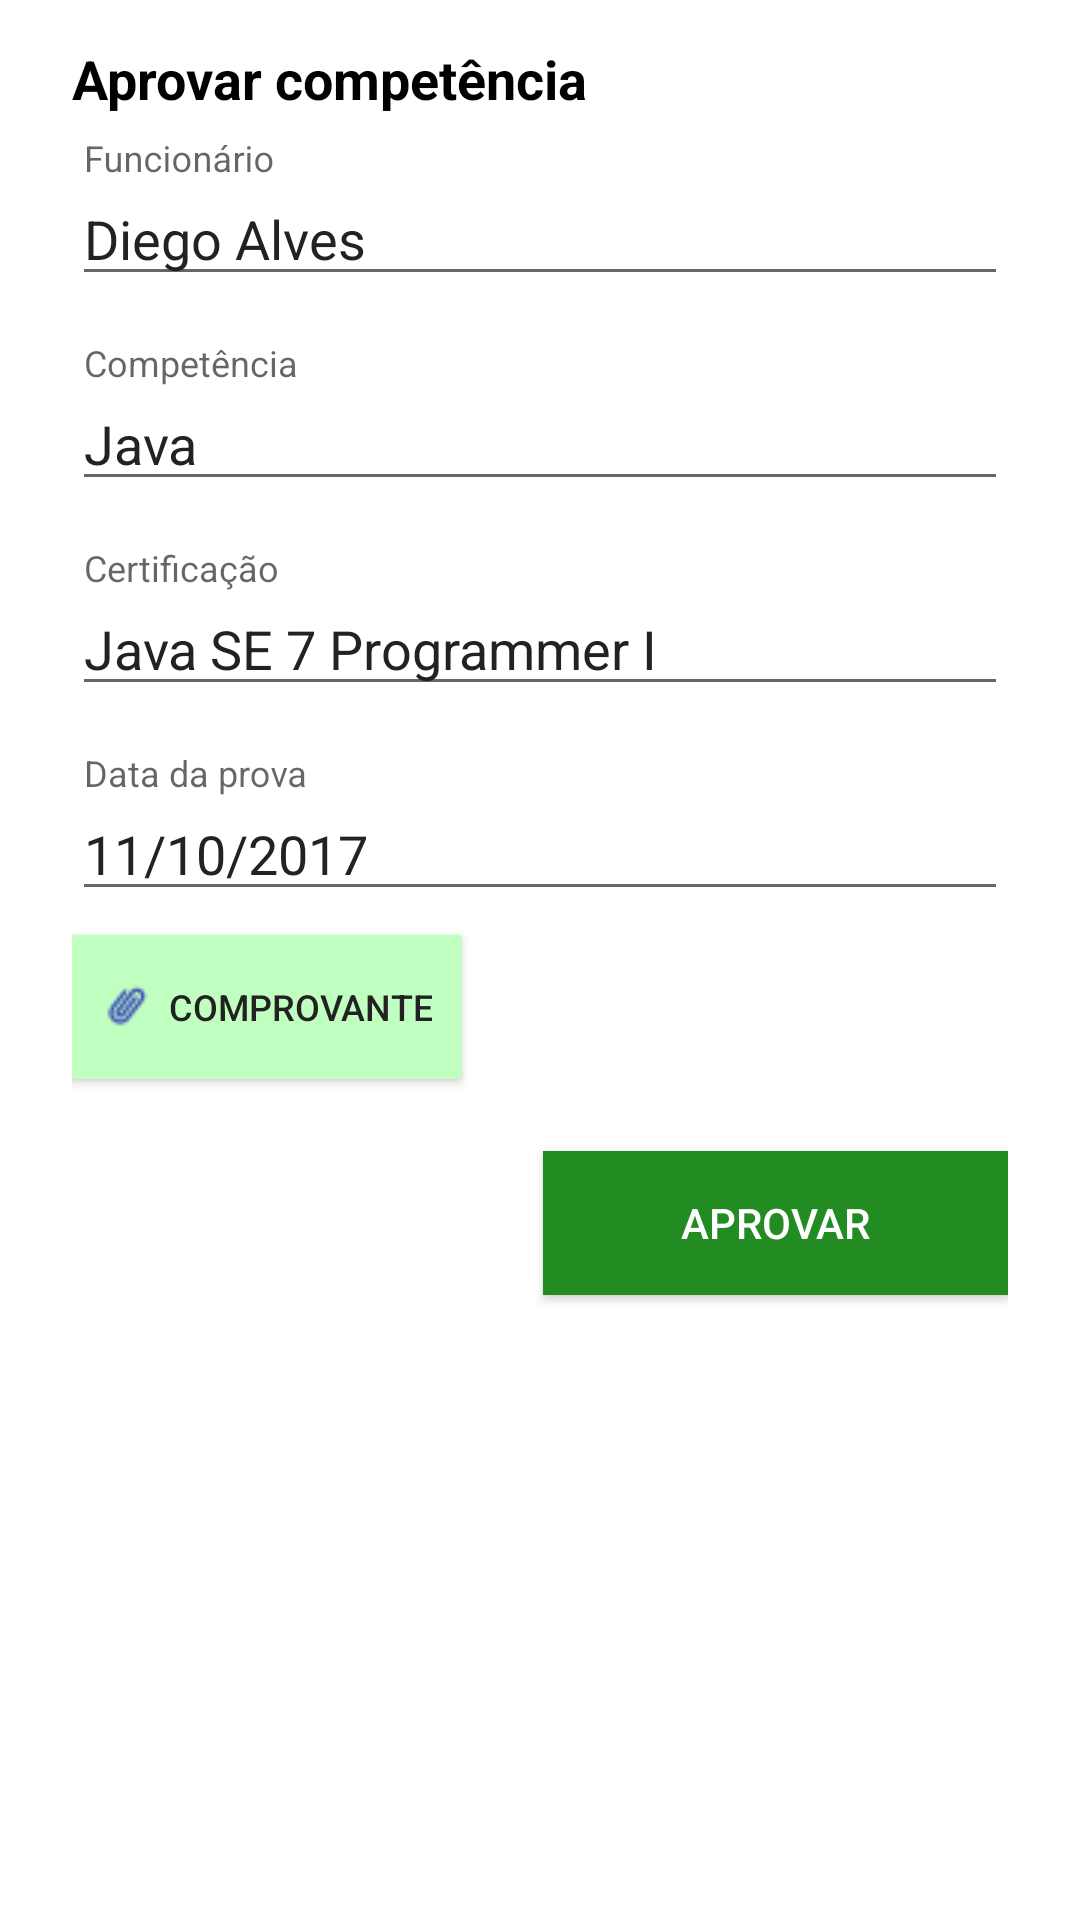

The Android layout XML behind this screen, and the referenced resources:
<!-- AndroidManifest.xml: application theme AppTheme -->
<!-- res/layout/activity_approval.xml -->
<ScrollView xmlns:android="http://schemas.android.com/apk/res/android"
    xmlns:tools="http://schemas.android.com/tools"
    android:layout_width="match_parent"
    android:layout_height="match_parent"
    android:fitsSystemWindows="true"
    android:background="@color/white"
    >

    <LinearLayout
        android:layout_width="match_parent"
        android:layout_height="wrap_content"
        android:orientation="vertical"
        android:paddingLeft="24dp"
        android:paddingRight="24dp"
        android:paddingTop="14dp">

        <TextView
            android:layout_width="match_parent"
            android:layout_height="wrap_content"
            android:text="Aprovar competência"
            android:textColor="@color/black"
            android:textSize="18sp"
            android:textStyle="bold" />

        <android.support.design.widget.TextInputLayout
            android:layout_width="match_parent"
            android:layout_height="wrap_content"
            android:layout_marginBottom="8dp"
            android:layout_marginTop="8dp">

            <EditText
                android:text="Diego Alves"
                android:editable="false"
                android:id="@+id/input_user"
                android:layout_width="match_parent"
                android:layout_height="wrap_content"
                android:hint="@string/employee"
                android:textColor="@color/jet"
                android:textColorHighlight="@color/black"
                android:textColorHint="@color/jumbo" />
        </android.support.design.widget.TextInputLayout>

        <android.support.design.widget.TextInputLayout
            android:layout_width="match_parent"
            android:layout_height="wrap_content"
            android:layout_marginBottom="8dp"
            android:layout_marginTop="8dp">

            <EditText
                android:text="Java"
                android:editable="false"
                android:id="@+id/input_knowledge"
                android:layout_width="match_parent"
                android:layout_height="wrap_content"
                android:hint="@string/knowledge"
                android:textColor="@color/jet"
                android:textColorHighlight="@color/black"
                android:textColorHint="@color/jumbo" />
        </android.support.design.widget.TextInputLayout>

        <android.support.design.widget.TextInputLayout
            android:layout_width="match_parent"
            android:layout_height="wrap_content"
            android:layout_marginBottom="8dp"
            android:layout_marginTop="8dp">

            <EditText
                android:text="Java SE 7 Programmer I"
                android:editable="false"
                android:id="@+id/input_test"
                android:layout_width="match_parent"
                android:layout_height="wrap_content"
                android:hint="@string/certification"
                android:textColor="@color/jet"
                android:textColorHighlight="@color/black"
                android:textColorHint="@color/jumbo" />
        </android.support.design.widget.TextInputLayout>

        
        
        
        
        
        
        
        
        
        
        
        
        
        

        <android.support.design.widget.TextInputLayout
            android:layout_width="match_parent"
            android:layout_height="wrap_content"
            android:layout_marginBottom="8dp"
            android:layout_marginTop="8dp">

            <EditText
                android:text="11/10/2017"
                android:id="@+id/input_test_date"
                android:layout_width="match_parent"
                android:layout_height="wrap_content"
                android:clickable="true"
                android:editable="false"
                android:focusable="false"
                android:hint="@string/test_date"
                android:textColor="@color/jet"
                android:textColorHighlight="@color/black"
                android:textColorHint="@color/jumbo"
                tools:ignore="KeyboardInaccessibleWidget,TextFields" />
        </android.support.design.widget.TextInputLayout>

        <Button
            android:id="@+id/btnAttachImage"
            android:layout_width="wrap_content"
            android:layout_height="wrap_content"
            android:background="@drawable/button_on"
            android:drawableLeft="@drawable/attach"
            android:text="@string/attach_image"
            android:textColor="@color/jet"
            android:textSize="12sp" />


        <LinearLayout
            android:layout_width="match_parent"
            android:layout_height="wrap_content"
            android:orientation="horizontal"
            >

            <android.support.v7.widget.AppCompatButton
                android:id="@+id/btnDisapprove"
                android:layout_width="0dp"
                android:layout_weight="1"
                android:layout_height="wrap_content"
                android:layout_marginBottom="24dp"
                android:layout_marginTop="24dp"
                android:layout_marginRight="1dp"
                android:background="@color/red"
                android:padding="12dp"
                android:text="@string/reprove"
                android:textColor="@android:color/white" />

            <android.support.v7.widget.AppCompatButton
                android:id="@+id/btnApprove"
                android:layout_width="0dp"
                android:layout_weight="1"
                android:layout_height="wrap_content"
                android:layout_marginBottom="24dp"
                android:layout_marginTop="24dp"
                android:layout_marginLeft="1dp"
                android:background="@color/accent"
                android:padding="12dp"
                android:text="@string/approve"
                android:textColor="@android:color/white" />

        </LinearLayout>


    </LinearLayout>

</ScrollView>
<!-- resources referenced by this layout -->
<resources>
  <color name="accent">#228B22</color>
  <color name="black">#000000</color>
  <color name="jet">#222222</color>
  <color name="jumbo">#888888</color>
  <color name="white">#FFFFFF</color>
  <!-- drawable attach: png bitmap (drawable, 578 bytes) -->
  <!-- drawable button_on (drawable) -->
  <?xml version="1.0" encoding="utf-8"?>
  <shape xmlns:android="http://schemas.android.com/apk/res/android" >
      <corners android:radius="1dp" />
  
      <padding android:bottom="10dp" android:left="10dp" android:right="10dp" android:top="10dp"/>
  
      <solid android:color="#C1FFC1"/>
  </shape>
  <string name="approve">Aprovar</string>
  <string name="attach_image">  Comprovante</string>
  <string name="certification">Certificação</string>
  <string name="employee">Funcionário</string>
  <string name="intitute">Instituição</string>
  <string name="knowledge">Competência</string>
  <string name="reprove">Reprovar</string>
  <string name="test_date">Data da prova</string>
  <style name="AppTheme" parent="AppBaseTheme">
  
          <item name="android:textColorPrimary">@color/white</item>
          <item name="drawerArrowStyle">@style/DrawerArrowStyle</item>
          <item name="android:windowTranslucentStatus" tools:targetApi="19">true</item>
  
          <item name="android:windowContentOverlay">@null</item>
          <item name="windowActionBar">false</item>
  
          
          <item name="colorPrimary">@color/colorPrimary</item>
          <item name="colorPrimaryDark">@color/colorPrimaryDark</item>
          <item name="colorAccent">@color/accent_color</item>
  
          <item name="android:statusBarColor" tools:targetApi="21">@color/statusBarColor</item>
          <item name="android:navigationBarColor" tools:targetApi="21">@color/navigationBarColor</item>
          <item name="android:windowDrawsSystemBarBackgrounds" tools:targetApi="21">true</item>
  
  
      </style>
  <style name="AppBaseTheme" parent="@style/Theme.AppCompat.Light.NoActionBar">
      </style>
  <style name="DrawerArrowStyle" parent="Widget.AppCompat.DrawerArrowToggle">
          <item name="spinBars">true</item>
          <item name="color">@color/drawerArrowColor</item>
      </style>
  <!-- not gathered from this repository: default colours our renderer supplied (Android Studio template values) -->
  <color name="colorPrimary">#FF6200EE</color>
  <color name="colorPrimaryDark">#FF3700B3</color>
</resources>
